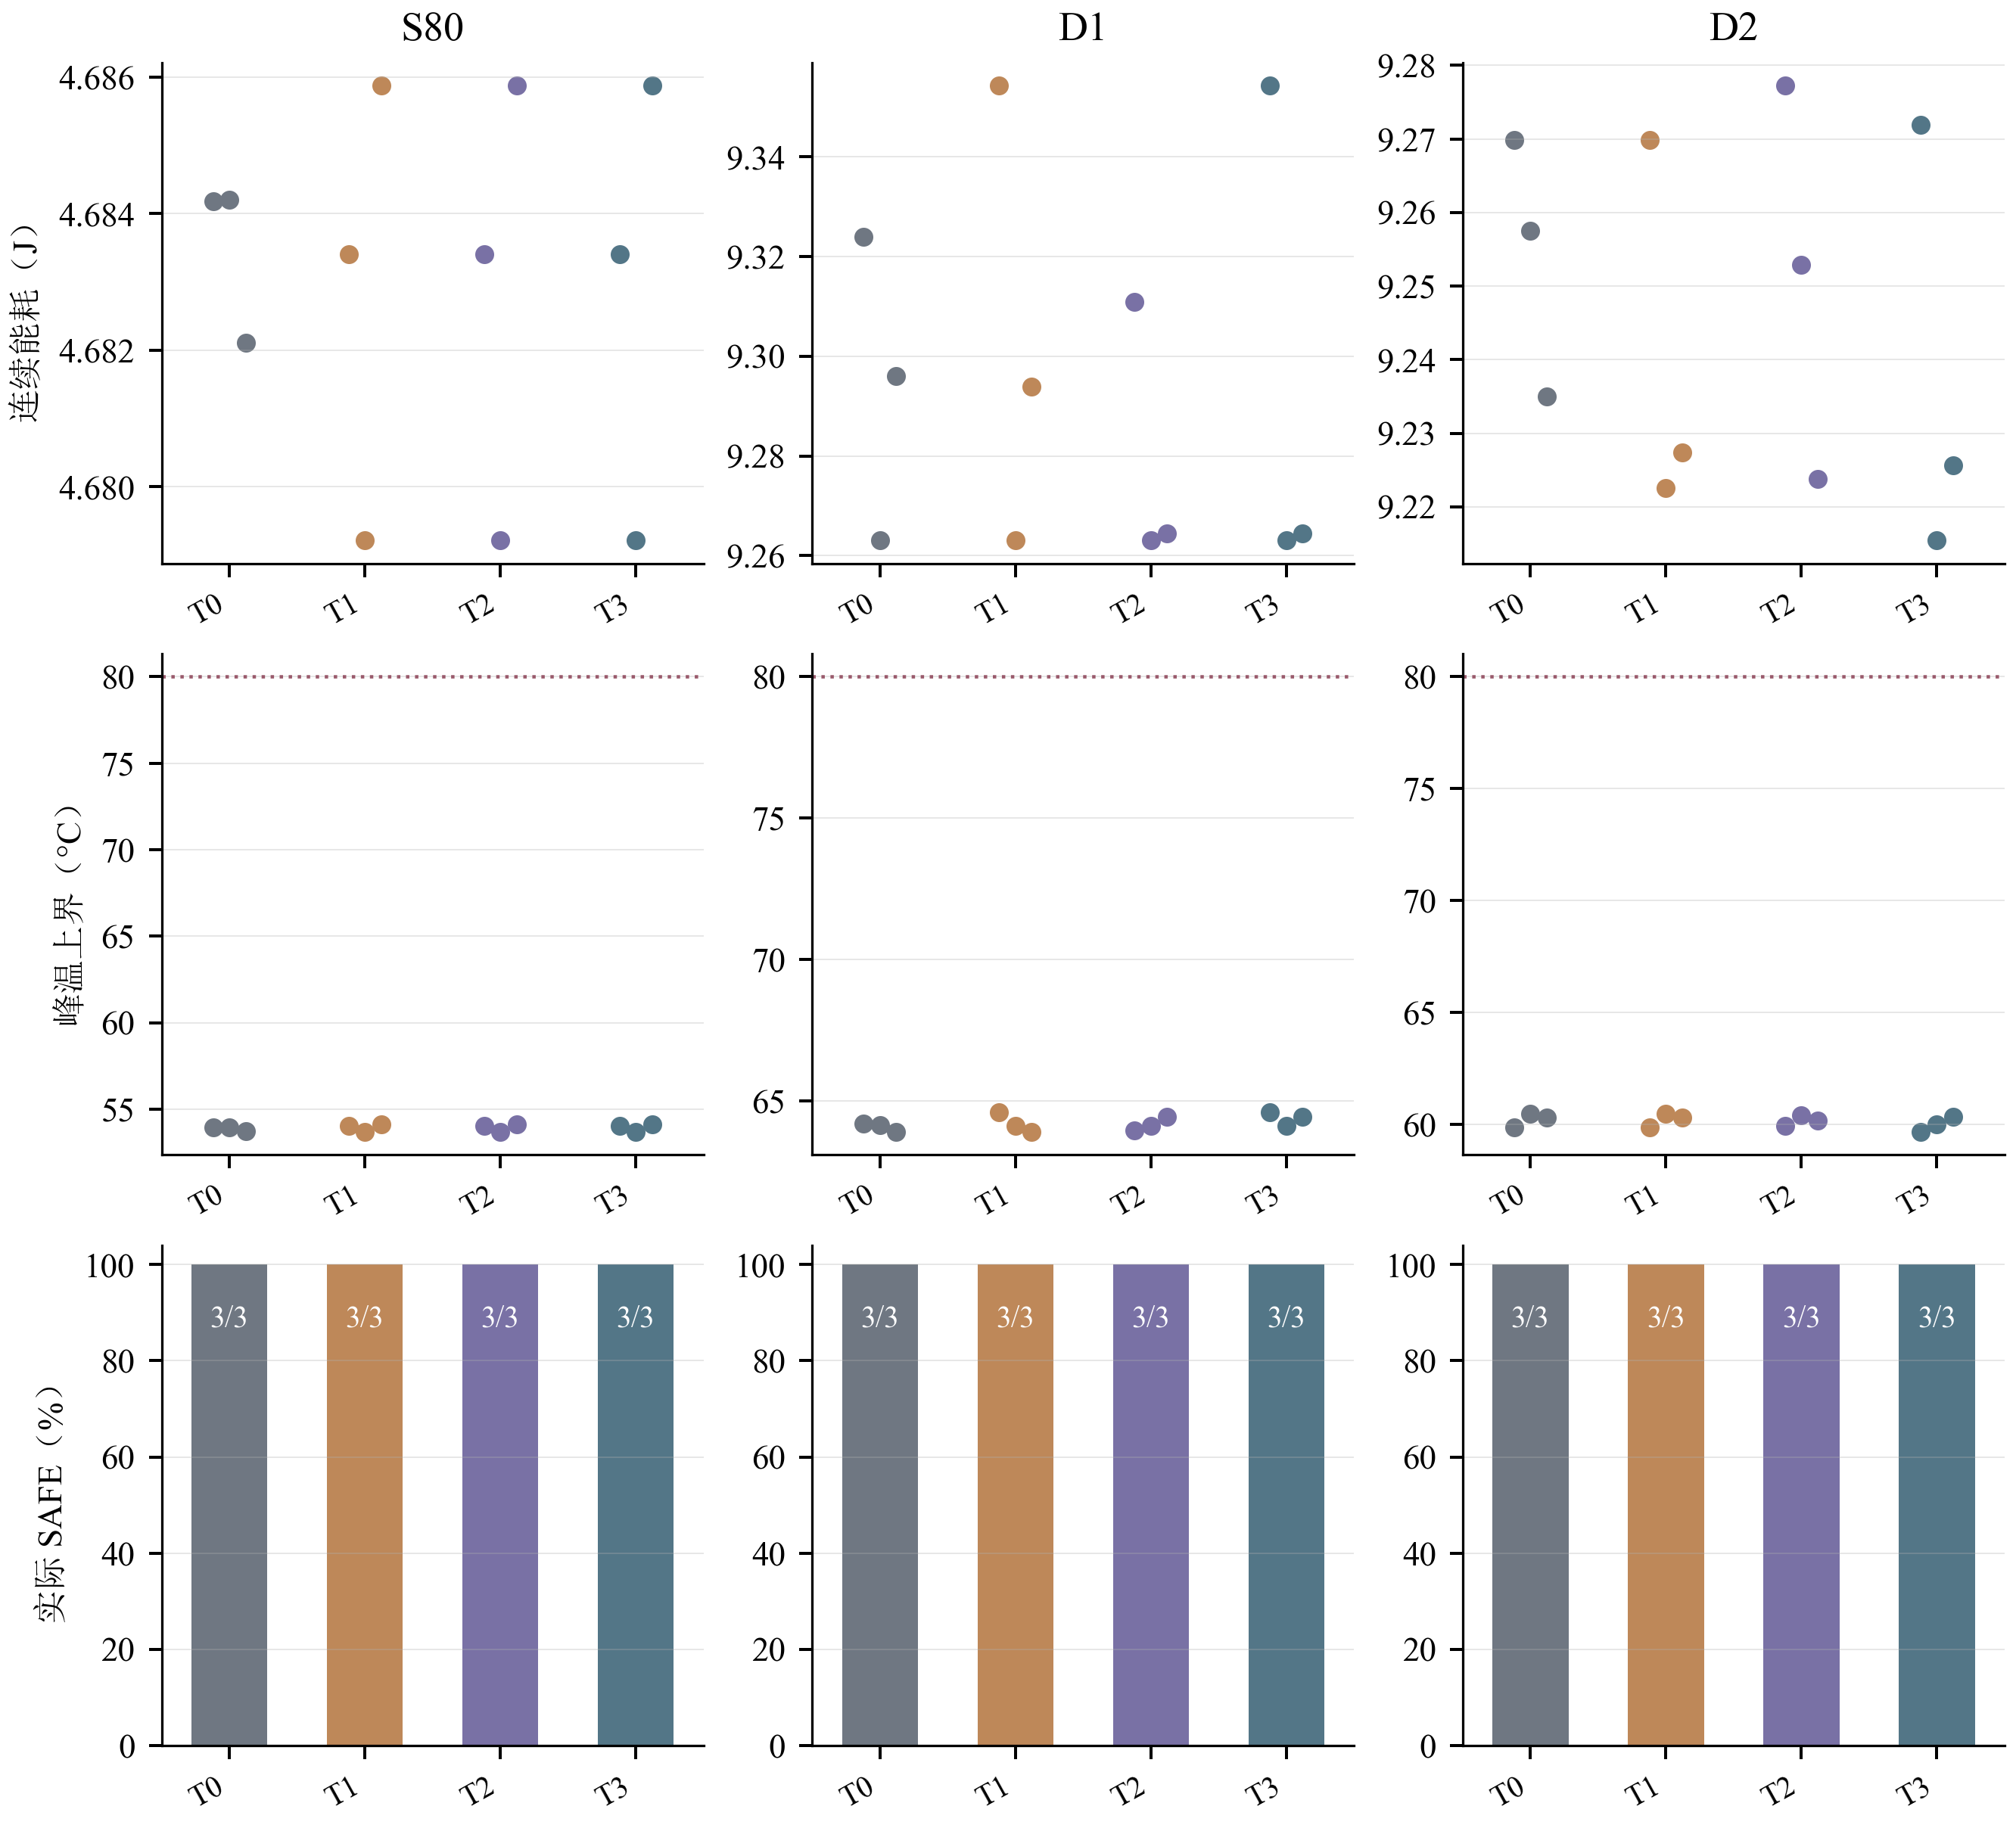

Values plotted in this chart, from the file beside it:
comparison, reused, case, method, mode, seed, id, budget_s, receipt, actual_status, status, wall_s, charged_s, init_charge_s, cpu, post_s, worker_elapsed_s, calls, post_rounds, initial_J, initial_plan, initial_status, configuration_J, configuration_plan
thermal, 1, S80, Proposed, T3, 101, S80_Proposed_T3_101, 900, COMPLETE, SAFE, SAFE, 768.1, 813.7, 45.56, 0, 146.1, 813.4, 28, 6, 4.688, 2c7d4fe2ead18a742cba5f594826e9a513b64ec6…, SAFE, 4.683, 139177f52fadfb4da781b994d3b1b4364c9c6c91…
thermal, 0, S80, Proposed, T0, 101, S80_Proposed_T0_101, 900, COMPLETE, SAFE, SAFE, 760.9, 806.4, 45.56, 6, 145.9, 806.1, 39, 6, 4.485, 2c7d4fe2ead18a742cba5f594826e9a513b64ec6…, NONTHERMAL_LEGAL, 4.476, 5683ef275e2d41f1567f52e92e0cbcd2e00fb099…
thermal, 0, S80, Proposed, T1, 101, S80_Proposed_T1_101, 900, COMPLETE, SAFE, SAFE, 760.3, 805.9, 45.56, 2, 146.1, 805.5, 29, 6, 4.688, 2c7d4fe2ead18a742cba5f594826e9a513b64ec6…, IN_MODEL, 4.683, 139177f52fadfb4da781b994d3b1b4364c9c6c91…
thermal, 0, S80, Proposed, T2, 101, S80_Proposed_T2_101, 900, COMPLETE, SAFE, SAFE, 760.4, 805.9, 45.56, 10, 145.9, 805.6, 28, 6, 4.66, 2c7d4fe2ead18a742cba5f594826e9a513b64ec6…, SAFE, 4.654, 139177f52fadfb4da781b994d3b1b4364c9c6c91…
thermal, 1, S80, Proposed, T3, 102, S80_Proposed_T3_102, 900, COMPLETE, SAFE, SAFE, 708.2, 753.8, 45.56, 4, 146.3, 753.5, 38, 6, 4.688, 2c7d4fe2ead18a742cba5f594826e9a513b64ec6…, SAFE, 4.679, 65c222154e8ae8cd3e4b9a7cef877d19d6a0e8d7…
thermal, 0, S80, Proposed, T0, 102, S80_Proposed_T0_102, 900, COMPLETE, SAFE, SAFE, 759.9, 805.5, 45.56, 10, 145.9, 805.2, 25, 6, 4.485, 2c7d4fe2ead18a742cba5f594826e9a513b64ec6…, NONTHERMAL_LEGAL, 4.476, 0b4219a46fd784ce5e874bbd1edc69dcffbea697…
thermal, 0, S80, Proposed, T1, 102, S80_Proposed_T1_102, 900, COMPLETE, SAFE, SAFE, 726.4, 772, 45.56, 0, 146, 771.6, 38, 6, 4.688, 2c7d4fe2ead18a742cba5f594826e9a513b64ec6…, IN_MODEL, 4.679, 65c222154e8ae8cd3e4b9a7cef877d19d6a0e8d7…
thermal, 0, S80, Proposed, T2, 102, S80_Proposed_T2_102, 900, COMPLETE, SAFE, SAFE, 724.1, 769.7, 45.56, 8, 145.9, 769.4, 39, 6, 4.66, 2c7d4fe2ead18a742cba5f594826e9a513b64ec6…, SAFE, 4.648, 65c222154e8ae8cd3e4b9a7cef877d19d6a0e8d7…
thermal, 1, S80, Proposed, T3, 103, S80_Proposed_T3_103, 900, COMPLETE, SAFE, SAFE, 675.5, 721.1, 45.56, 2, 146, 720.8, 38, 6, 4.688, 2c7d4fe2ead18a742cba5f594826e9a513b64ec6…, SAFE, 4.686, 636f4441a373b61bf58b9ef6d4d40688f816a9ec…
thermal, 0, S80, Proposed, T0, 103, S80_Proposed_T0_103, 900, COMPLETE, SAFE, SAFE, 715, 760.6, 45.56, 8, 145.9, 760.3, 39, 6, 4.485, 2c7d4fe2ead18a742cba5f594826e9a513b64ec6…, NONTHERMAL_LEGAL, 4.47, 098dd0a7a0ae13b6d838e6c32a51bbb2e8376aae…
thermal, 0, S80, Proposed, T1, 103, S80_Proposed_T1_103, 900, COMPLETE, SAFE, SAFE, 683.7, 729.3, 45.56, 4, 145.5, 729, 35, 6, 4.688, 2c7d4fe2ead18a742cba5f594826e9a513b64ec6…, IN_MODEL, 4.686, 636f4441a373b61bf58b9ef6d4d40688f816a9ec…
thermal, 0, S80, Proposed, T2, 103, S80_Proposed_T2_103, 900, COMPLETE, SAFE, SAFE, 675.5, 721.1, 45.56, 6, 145.7, 720.8, 37, 6, 4.66, 2c7d4fe2ead18a742cba5f594826e9a513b64ec6…, SAFE, 4.657, 636f4441a373b61bf58b9ef6d4d40688f816a9ec…
thermal, 1, D1, Proposed, T3, 101, D1_Proposed_T3_101, 900, COMPLETE, SAFE, SAFE, 768.2, 824.7, 56.57, 4, 146.7, 824.1, 33, 6, 9.808, d8b383e38bd0c6a808671afd6524dc7b8d1e970c…, SAFE, 9.354, 71b876fb4bf0c76acc84adecd5a7ba57f7d2f2d2…
thermal, 0, D1, Proposed, T0, 101, D1_Proposed_T0_101, 900, COMPLETE, SAFE, SAFE, 750.7, 807.3, 56.57, 8, 147.4, 806.8, 39, 6, 9.315, d8b383e38bd0c6a808671afd6524dc7b8d1e970c…, NONTHERMAL_LEGAL, 8.858, fe063ea96071ccdfdd75fc5c583346a2d60bf761…
thermal, 0, D1, Proposed, T1, 101, D1_Proposed_T1_101, 900, COMPLETE, SAFE, SAFE, 768.5, 825, 56.57, 10, 146.7, 824.3, 33, 6, 9.808, d8b383e38bd0c6a808671afd6524dc7b8d1e970c…, IN_MODEL, 9.354, 71b876fb4bf0c76acc84adecd5a7ba57f7d2f2d2…
thermal, 0, D1, Proposed, T2, 101, D1_Proposed_T2_101, 900, COMPLETE, SAFE, SAFE, 749.9, 806.4, 56.57, 8, 147.9, 806, 40, 6, 9.734, d8b383e38bd0c6a808671afd6524dc7b8d1e970c…, SAFE, 9.238, 3582889ba7c293aef975bca74d744384f8411a91…
thermal, 1, D1, Proposed, T3, 102, D1_Proposed_T3_102, 900, COMPLETE, SAFE, SAFE, 746.2, 802.8, 56.57, 0, 148.3, 802, 38, 6, 9.808, d8b383e38bd0c6a808671afd6524dc7b8d1e970c…, SAFE, 9.263, a274def544ff1b0765609e632fa3ac30c79afcae…
thermal, 0, D1, Proposed, T0, 102, D1_Proposed_T0_102, 900, COMPLETE, SAFE, SAFE, 739.4, 796, 56.57, 8, 147.7, 795.6, 38, 6, 9.315, d8b383e38bd0c6a808671afd6524dc7b8d1e970c…, NONTHERMAL_LEGAL, 8.798, 17fdbbc7fe1f95e7fe55a08378a69b08ca3d8e20…
thermal, 0, D1, Proposed, T1, 102, D1_Proposed_T1_102, 900, COMPLETE, SAFE, SAFE, 738.1, 794.6, 56.57, 4, 147, 794.1, 40, 6, 9.808, d8b383e38bd0c6a808671afd6524dc7b8d1e970c…, IN_MODEL, 9.263, a274def544ff1b0765609e632fa3ac30c79afcae…
thermal, 0, D1, Proposed, T2, 102, D1_Proposed_T2_102, 900, COMPLETE, SAFE, SAFE, 738.7, 795.3, 56.57, 10, 147, 794.8, 40, 6, 9.734, d8b383e38bd0c6a808671afd6524dc7b8d1e970c…, SAFE, 9.189, a274def544ff1b0765609e632fa3ac30c79afcae…
thermal, 1, D1, Proposed, T3, 103, D1_Proposed_T3_103, 900, COMPLETE, SAFE, SAFE, 736.2, 792.7, 56.57, 8, 147.6, 792.2, 48, 6, 9.808, d8b383e38bd0c6a808671afd6524dc7b8d1e970c…, SAFE, 9.268, b0ba847190dd085ff7f9a9ba201eeaaf615d29ff…
thermal, 0, D1, Proposed, T0, 103, D1_Proposed_T0_103, 900, COMPLETE, SAFE, SAFE, 741, 797.6, 56.57, 10, 147.3, 797.2, 51, 6, 9.315, d8b383e38bd0c6a808671afd6524dc7b8d1e970c…, NONTHERMAL_LEGAL, 8.834, 86bce844333b717c50cc16b62844fc97ed9a5374…
thermal, 0, D1, Proposed, T1, 103, D1_Proposed_T1_103, 900, COMPLETE, SAFE, SAFE, 756.5, 813.1, 56.57, 0, 148, 812.6, 48, 6, 9.808, d8b383e38bd0c6a808671afd6524dc7b8d1e970c…, IN_MODEL, 9.294, 0ba31b6d96ea40798de1d75b5b17445ef6938ade…
thermal, 0, D1, Proposed, T2, 103, D1_Proposed_T2_103, 900, COMPLETE, SAFE, SAFE, 731.9, 788.4, 56.57, 6, 146.5, 788, 48, 6, 9.734, d8b383e38bd0c6a808671afd6524dc7b8d1e970c…, SAFE, 9.195, b0ba847190dd085ff7f9a9ba201eeaaf615d29ff…
thermal, 1, D2, Proposed, T3, 101, D2_Proposed_T3_101, 900, COMPLETE, SAFE, SAFE, 793.3, 841.2, 47.81, 2, 147.4, 840.8, 45, 6, 9.738, fa286a33e8f201e24997ce0c60d3a8616feb0f58…, SAFE, 9.272, 36eff509c1800542fc6a616dc4b6e27b6696c032…
thermal, 0, D2, Proposed, T0, 101, D2_Proposed_T0_101, 900, COMPLETE, SAFE, SAFE, 795.7, 843.5, 47.81, 0, 150.4, 843.1, 36, 6, 9.191, fa286a33e8f201e24997ce0c60d3a8616feb0f58…, NONTHERMAL_LEGAL, 8.761, e6c2d867e9621bc7742efdeb6293bf329c99283f…
thermal, 0, D2, Proposed, T1, 101, D2_Proposed_T1_101, 900, COMPLETE, SAFE, SAFE, 794.1, 841.9, 47.81, 8, 147.9, 841.2, 36, 6, 9.738, fa286a33e8f201e24997ce0c60d3a8616feb0f58…, IN_MODEL, 9.27, 817d761c08e1713bd00388df87a1583ad94b0e14…
thermal, 0, D2, Proposed, T2, 101, D2_Proposed_T2_101, 900, COMPLETE, SAFE, SAFE, 792.2, 840.1, 47.81, 10, 147.4, 839.7, 46, 6, 9.608, fa286a33e8f201e24997ce0c60d3a8616feb0f58…, SAFE, 9.164, 8cc74a1fc02194b3a8083e63b4e8fb64ed0e76da…
thermal, 1, D2, Proposed, T3, 102, D2_Proposed_T3_102, 900, COMPLETE, SAFE, SAFE, 793.2, 841, 47.81, 4, 146.6, 840.7, 64, 6, 9.738, fa286a33e8f201e24997ce0c60d3a8616feb0f58…, SAFE, 9.215, 48de4836cd328e5cebeb3e04fff85da4d5ad179f…
thermal, 0, D2, Proposed, T0, 102, D2_Proposed_T0_102, 900, COMPLETE, SAFE, SAFE, 790.9, 838.7, 47.81, 10, 147.3, 838.2, 42, 6, 9.191, fa286a33e8f201e24997ce0c60d3a8616feb0f58…, NONTHERMAL_LEGAL, 8.75, eb6cbbf137a097387f6337c3a0343180c3f316d3…
thermal, 0, D2, Proposed, T1, 102, D2_Proposed_T1_102, 900, COMPLETE, SAFE, SAFE, 790.9, 838.7, 47.81, 2, 147.3, 838.4, 47, 6, 9.738, fa286a33e8f201e24997ce0c60d3a8616feb0f58…, IN_MODEL, 9.223, acf1bb2c847000bcc4e6761408f60b6052f034c6…
thermal, 0, D2, Proposed, T2, 102, D2_Proposed_T2_102, 900, COMPLETE, SAFE, SAFE, 767.8, 815.6, 47.81, 6, 146.8, 815.3, 43, 6, 9.608, fa286a33e8f201e24997ce0c60d3a8616feb0f58…, SAFE, 9.141, 1f1808a187ef5b31b73290840cb9bc90aa5a2593…
thermal, 1, D2, Proposed, T3, 103, D2_Proposed_T3_103, 900, COMPLETE, SAFE, SAFE, 746, 793.8, 47.81, 10, 147.7, 793.2, 66, 6, 9.738, fa286a33e8f201e24997ce0c60d3a8616feb0f58…, SAFE, 9.226, 4353b90805496cda161836d2e64be93ea764d480…
thermal, 0, D2, Proposed, T0, 103, D2_Proposed_T0_103, 900, COMPLETE, SAFE, SAFE, 791.6, 839.4, 47.81, 6, 148.4, 839, 56, 6, 9.191, fa286a33e8f201e24997ce0c60d3a8616feb0f58…, NONTHERMAL_LEGAL, 8.733, 040ca3c24eb0d4f38b055d0856526a0c2665fba3…
thermal, 0, D2, Proposed, T1, 103, D2_Proposed_T1_103, 900, COMPLETE, SAFE, SAFE, 792.8, 840.6, 47.81, 4, 147.3, 840.1, 52, 6, 9.738, fa286a33e8f201e24997ce0c60d3a8616feb0f58…, IN_MODEL, 9.227, 1acc70897928226e005dff93f57d6c7c3336ffb1…
thermal, 0, D2, Proposed, T2, 103, D2_Proposed_T2_103, 900, COMPLETE, SAFE, SAFE, 799.3, 847.1, 47.81, 0, 148.9, 846.4, 64, 6, 9.608, fa286a33e8f201e24997ce0c60d3a8616feb0f58…, SAFE, 9.116, b38e128dd727437628fe430df3bcf65a17a6f06b…
